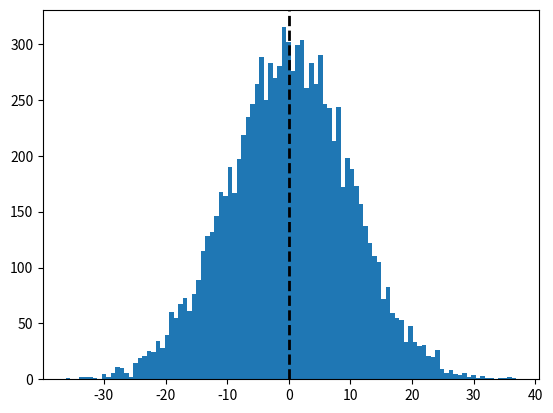

The script that saved this image:
# importing numpy as np
import numpy as np

# importig pyplot as plt
import matplotlib.pyplot as plt

# position
pos = 0

# scale
scale = 10

# size
size = 10000


# random seed
np.random.seed(10)

# creating a normal destribution data
values = np.random.normal(pos, scale, size)

# plotting histograph
plt.hist(values, 100)

# plotting mean line
plt.axvline(values.mean(), color='k', linestyle='dashed', linewidth=2)

# showing the plot
plt.show()
